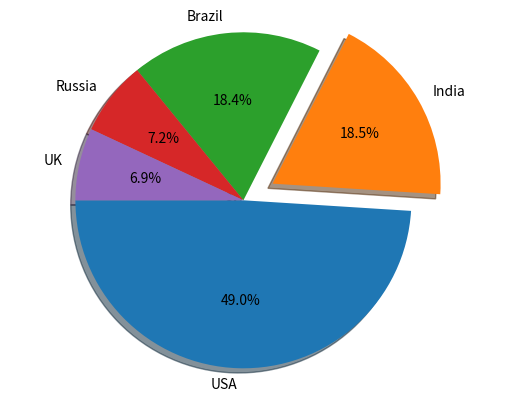

Generate this figure with matplotlib:
number={'USA': 29862124,'India': 11285561,'Brazil': 11205972,'Russia': 4360823,'UK': 4234924}
print(number)
#the use of library
#introduce the matplotlib
import matplotlib.pyplot as plt
#the name of each piece of pie
labels = 'USA', 'India', 'Brazil', 'Russia', 'UK'
#the number/rate
sizes=(29862124,11285561,11205972,4360823,4234924)
#the gap length
explode=(0,0.2,0,0,0)
#have shadow, USA at 180 degree
plt.pie(sizes,explode=explode,labels=labels,autopct='%1.1f%%',
        shadow=True,startangle=180)
plt.axis('equal')
#print
plt.show()

